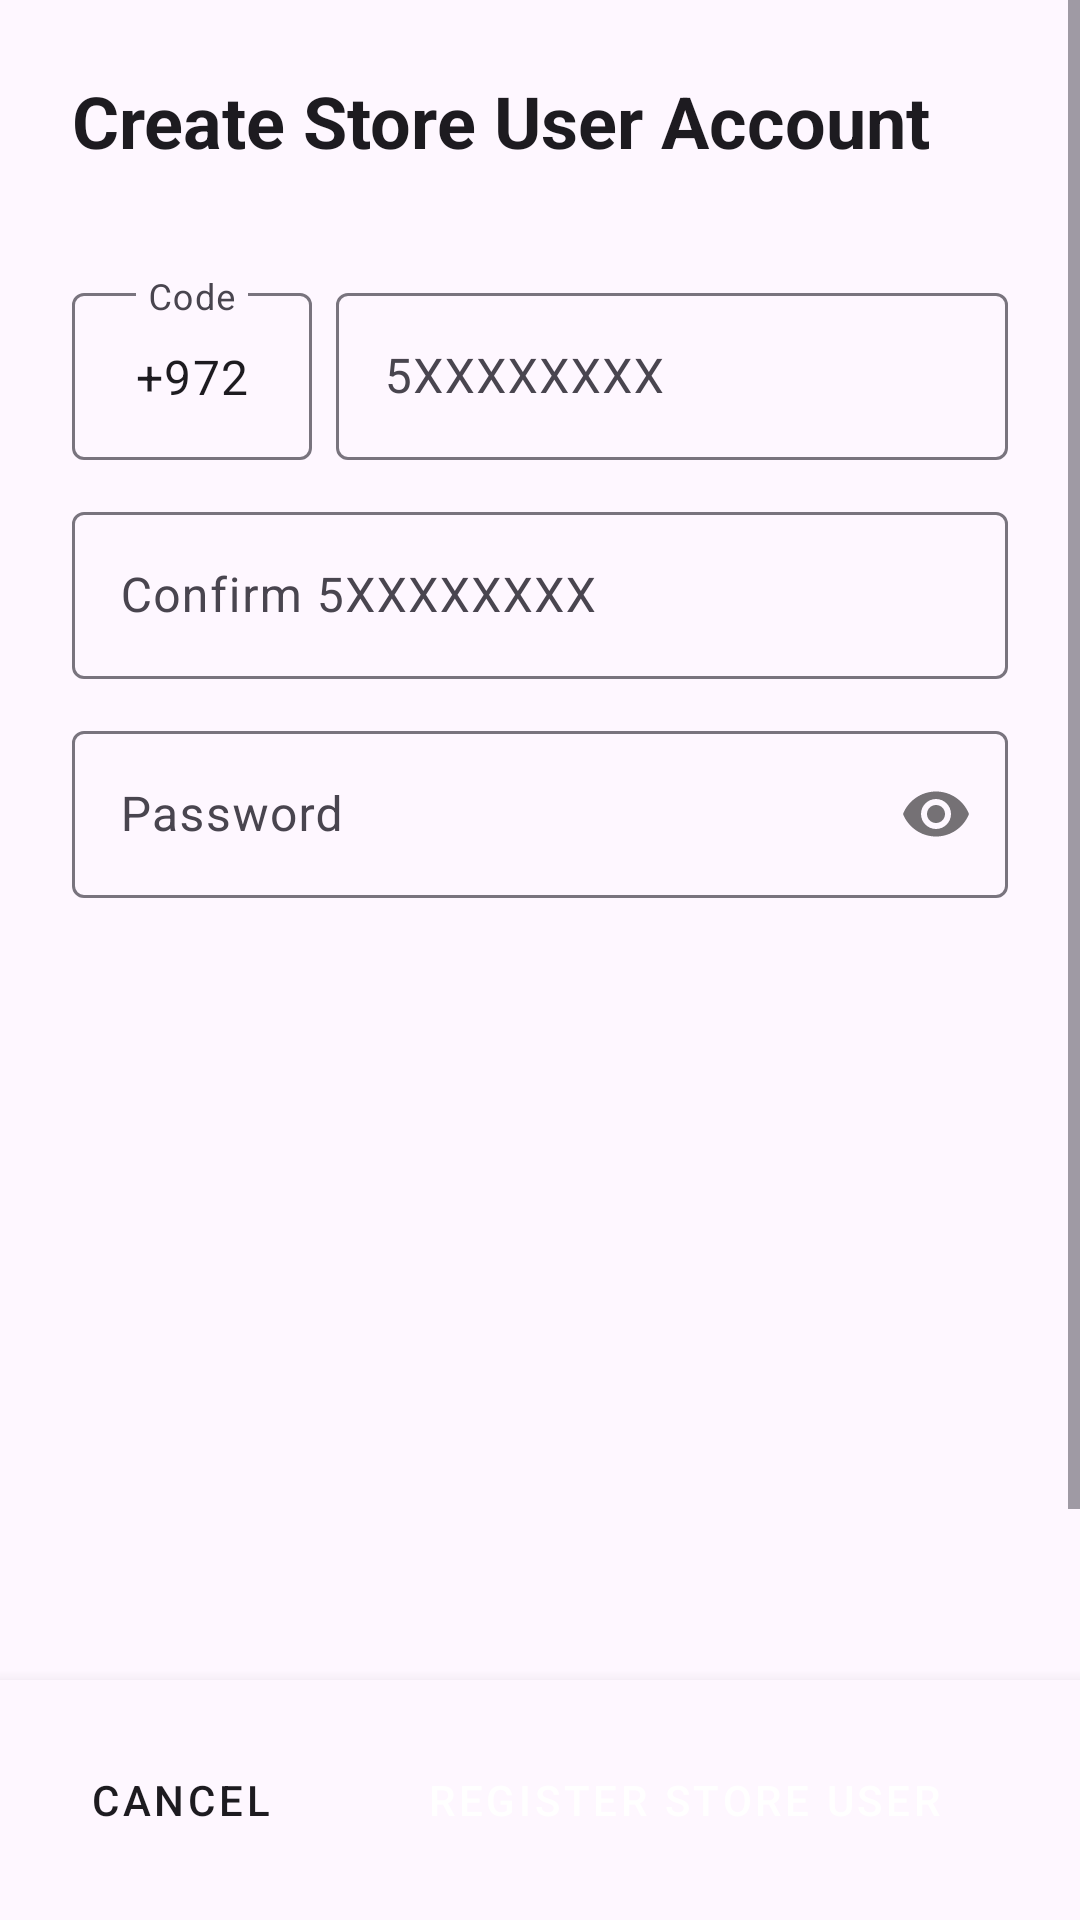

Write the Android layout XML for this screen, with the resource values it uses.
<!-- AndroidManifest.xml: application theme Theme.BookaBook -->
<!-- res/layout/activity_store_register.xml -->
<?xml version="1.0" encoding="utf-8"?>
<androidx.constraintlayout.widget.ConstraintLayout xmlns:android="http://schemas.android.com/apk/res/android"
    xmlns:app="http://schemas.android.com/apk/res-auto"
    xmlns:tools="http://schemas.android.com/tools"
    android:id="@+id/main"
    android:layout_width="match_parent"
    android:layout_height="match_parent"
    android:background="?android:attr/windowBackground">

    
    <LinearLayout
        android:id="@+id/llBottomActions"
        android:layout_width="match_parent"
        android:layout_height="wrap_content"
        android:orientation="horizontal"
        android:padding="16dp"
        android:background="?android:attr/windowBackground"
        android:elevation="8dp"
        app:layout_constraintBottom_toBottomOf="parent"
        app:layout_constraintLeft_toLeftOf="parent"
        app:layout_constraintRight_toRightOf="parent">

        <Button
            android:id="@+id/btnCancel"
            style="@style/Widget.MaterialComponents.Button.TextButton"
            android:layout_width="wrap_content"
            android:layout_height="wrap_content"
            android:text="Cancel"
            android:textColor="?attr/colorOnSurface" />

        <Button
            android:id="@+id/btnRegisterStoreUser"
            style="@style/Widget.MaterialComponents.Button"
            android:layout_width="0dp"
            android:layout_height="wrap_content"
            android:layout_weight="1"
            android:layout_marginStart="8dp"
            android:text="Register Store User" />
    </LinearLayout>

    <ScrollView
        android:layout_width="match_parent"
        android:layout_height="0dp"
        android:fillViewport="true"
        app:layout_constraintTop_toTopOf="parent"
        app:layout_constraintBottom_toTopOf="@id/llBottomActions"
        app:layout_constraintLeft_toLeftOf="parent"
        app:layout_constraintRight_toRightOf="parent">

        <LinearLayout
            android:layout_width="match_parent"
            android:layout_height="wrap_content"
            android:orientation="vertical"
            android:padding="24dp">

            <TextView
                android:layout_width="wrap_content"
                android:layout_height="wrap_content"
                android:text="Create Store User Account"
                android:textSize="24sp"
                android:textStyle="bold"
                android:textColor="?attr/colorOnSurface"
                android:layout_marginBottom="24dp" />

            <LinearLayout
                android:layout_width="match_parent"
                android:layout_height="wrap_content"
                android:orientation="horizontal"
                android:layout_marginTop="12dp">

                <com.google.android.material.textfield.TextInputLayout
                    android:layout_width="80dp"
                    android:layout_height="wrap_content"
                    android:hint="Code">

                    <com.google.android.material.textfield.TextInputEditText
                        android:id="@+id/etCountryCode"
                        android:layout_width="match_parent"
                        android:layout_height="wrap_content"
                        android:text="+972"
                        android:enabled="false"
                        android:gravity="center"
                        android:textColor="?attr/colorOnSurface" />
                </com.google.android.material.textfield.TextInputLayout>

                <com.google.android.material.textfield.TextInputLayout
                    android:layout_width="0dp"
                    android:layout_height="wrap_content"
                    android:layout_weight="1"
                    android:layout_marginStart="8dp"
                    android:hint="5XXXXXXXX">

                    <com.google.android.material.textfield.TextInputEditText
                        android:id="@+id/etPhoneLocal"
                        android:layout_width="match_parent"
                        android:layout_height="wrap_content"
                        android:textColor="?attr/colorOnSurface"
                        android:inputType="phone" />
                </com.google.android.material.textfield.TextInputLayout>

            </LinearLayout>

            <com.google.android.material.textfield.TextInputLayout
                android:layout_width="match_parent"
                android:layout_height="wrap_content"
                android:layout_marginTop="12dp"
                android:hint="Confirm 5XXXXXXXX">

                <com.google.android.material.textfield.TextInputEditText
                    android:id="@+id/etPhoneLocalConfirm"
                    android:layout_width="match_parent"
                    android:layout_height="wrap_content"
                    android:textColor="?attr/colorOnSurface"
                    android:inputType="phone" />
            </com.google.android.material.textfield.TextInputLayout>

            <com.google.android.material.textfield.TextInputLayout
                android:layout_width="match_parent"
                android:layout_height="wrap_content"
                android:layout_marginTop="12dp"
                android:hint="Password"
                app:passwordToggleEnabled="true">

                <com.google.android.material.textfield.TextInputEditText
                    android:id="@+id/etPassword"
                    android:layout_width="match_parent"
                    android:layout_height="wrap_content"
                    android:textColor="?attr/colorOnSurface"
                    android:inputType="textPassword" />
            </com.google.android.material.textfield.TextInputLayout>

            
            <View
                android:layout_width="match_parent"
                android:layout_height="300dp" />

        </LinearLayout>
    </ScrollView>

</androidx.constraintlayout.widget.ConstraintLayout>
<!-- resources referenced by this layout -->
<resources>
  <style name="Theme.BookaBook" parent="Base.Theme.BookaBook" />
  <style name="Base.Theme.BookaBook" parent="Theme.Material3.DayNight.NoActionBar">
          
          
      </style>
</resources>
